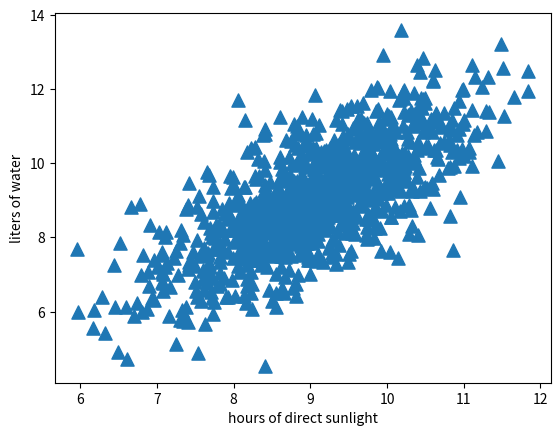

Write Python code to recreate this figure.
from numpy import *
import matplotlib
import matplotlib.pyplot as plt

n = 1000 #number of points to create
xcord0 = []
ycord0 = []
xcord1 = []
ycord1 = []
markers =[]
colors =[]
fw = open('testSet.txt','w')
for i in range(n):
    [r0,r1] = random.standard_normal(2)
    fFlyer = r0 + 9.0
    tats = 1.0*r1 + fFlyer + 0
    xcord0.append(fFlyer)
    ycord0.append(tats)
    fw.write("%f\t%f\n" % (fFlyer, tats))

fw.close()
fig = plt.figure()
ax = fig.add_subplot(111)
ax.scatter(xcord0,ycord0, marker='^', s=90)
plt.xlabel('hours of direct sunlight')
plt.ylabel('liters of water')
plt.show()
